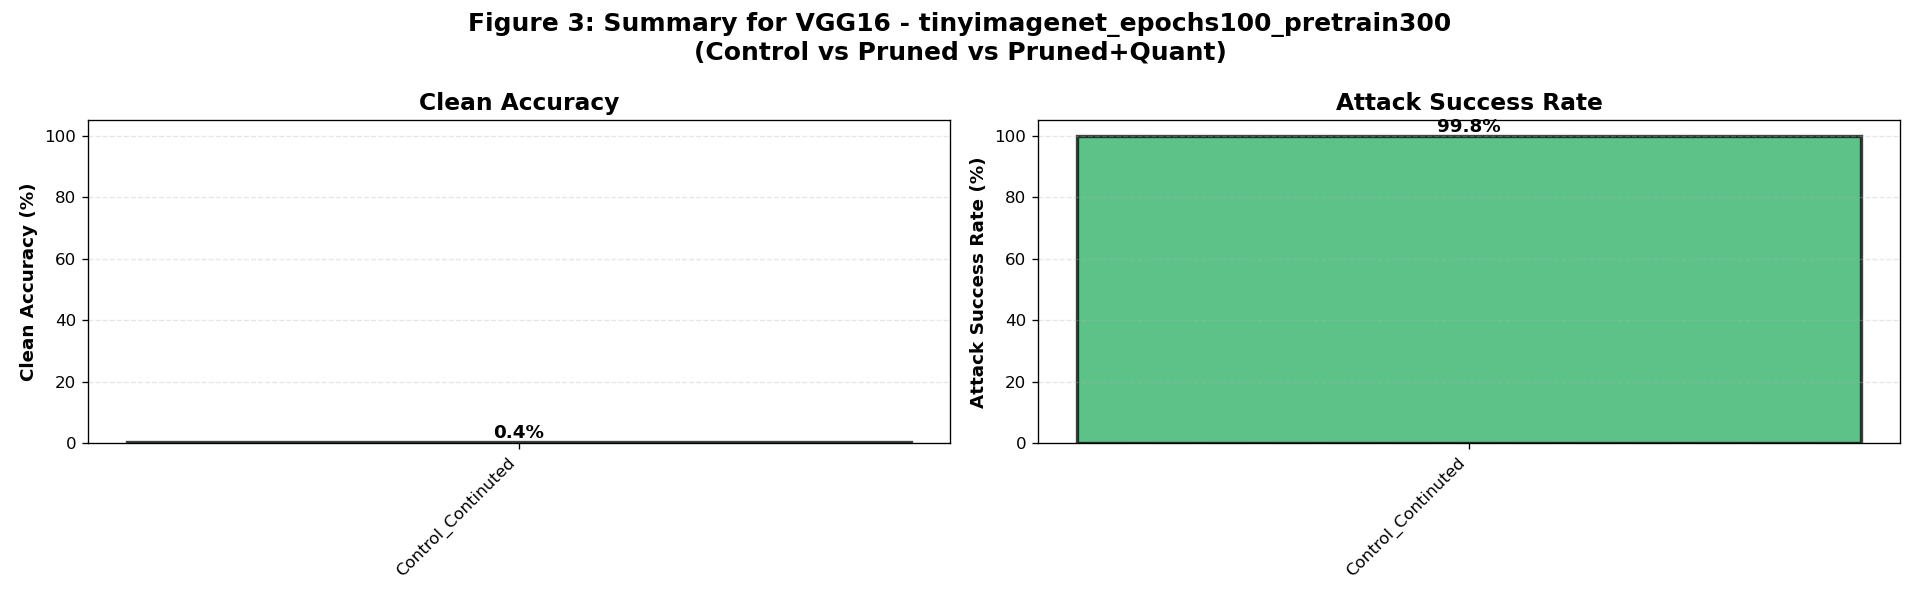

The table this chart was drawn from, first rows:
model, dataset, variant, clean_accuracy_mean, clean_accuracy_std, attack_success_rate_mean, attack_success_rate_std, sample_count, model_count
VGG16, tinyimagenet_epochs100_pretrain300, Control_Continuted, 0.44, 0.0, 99.84, 0.07778, 2, 1
